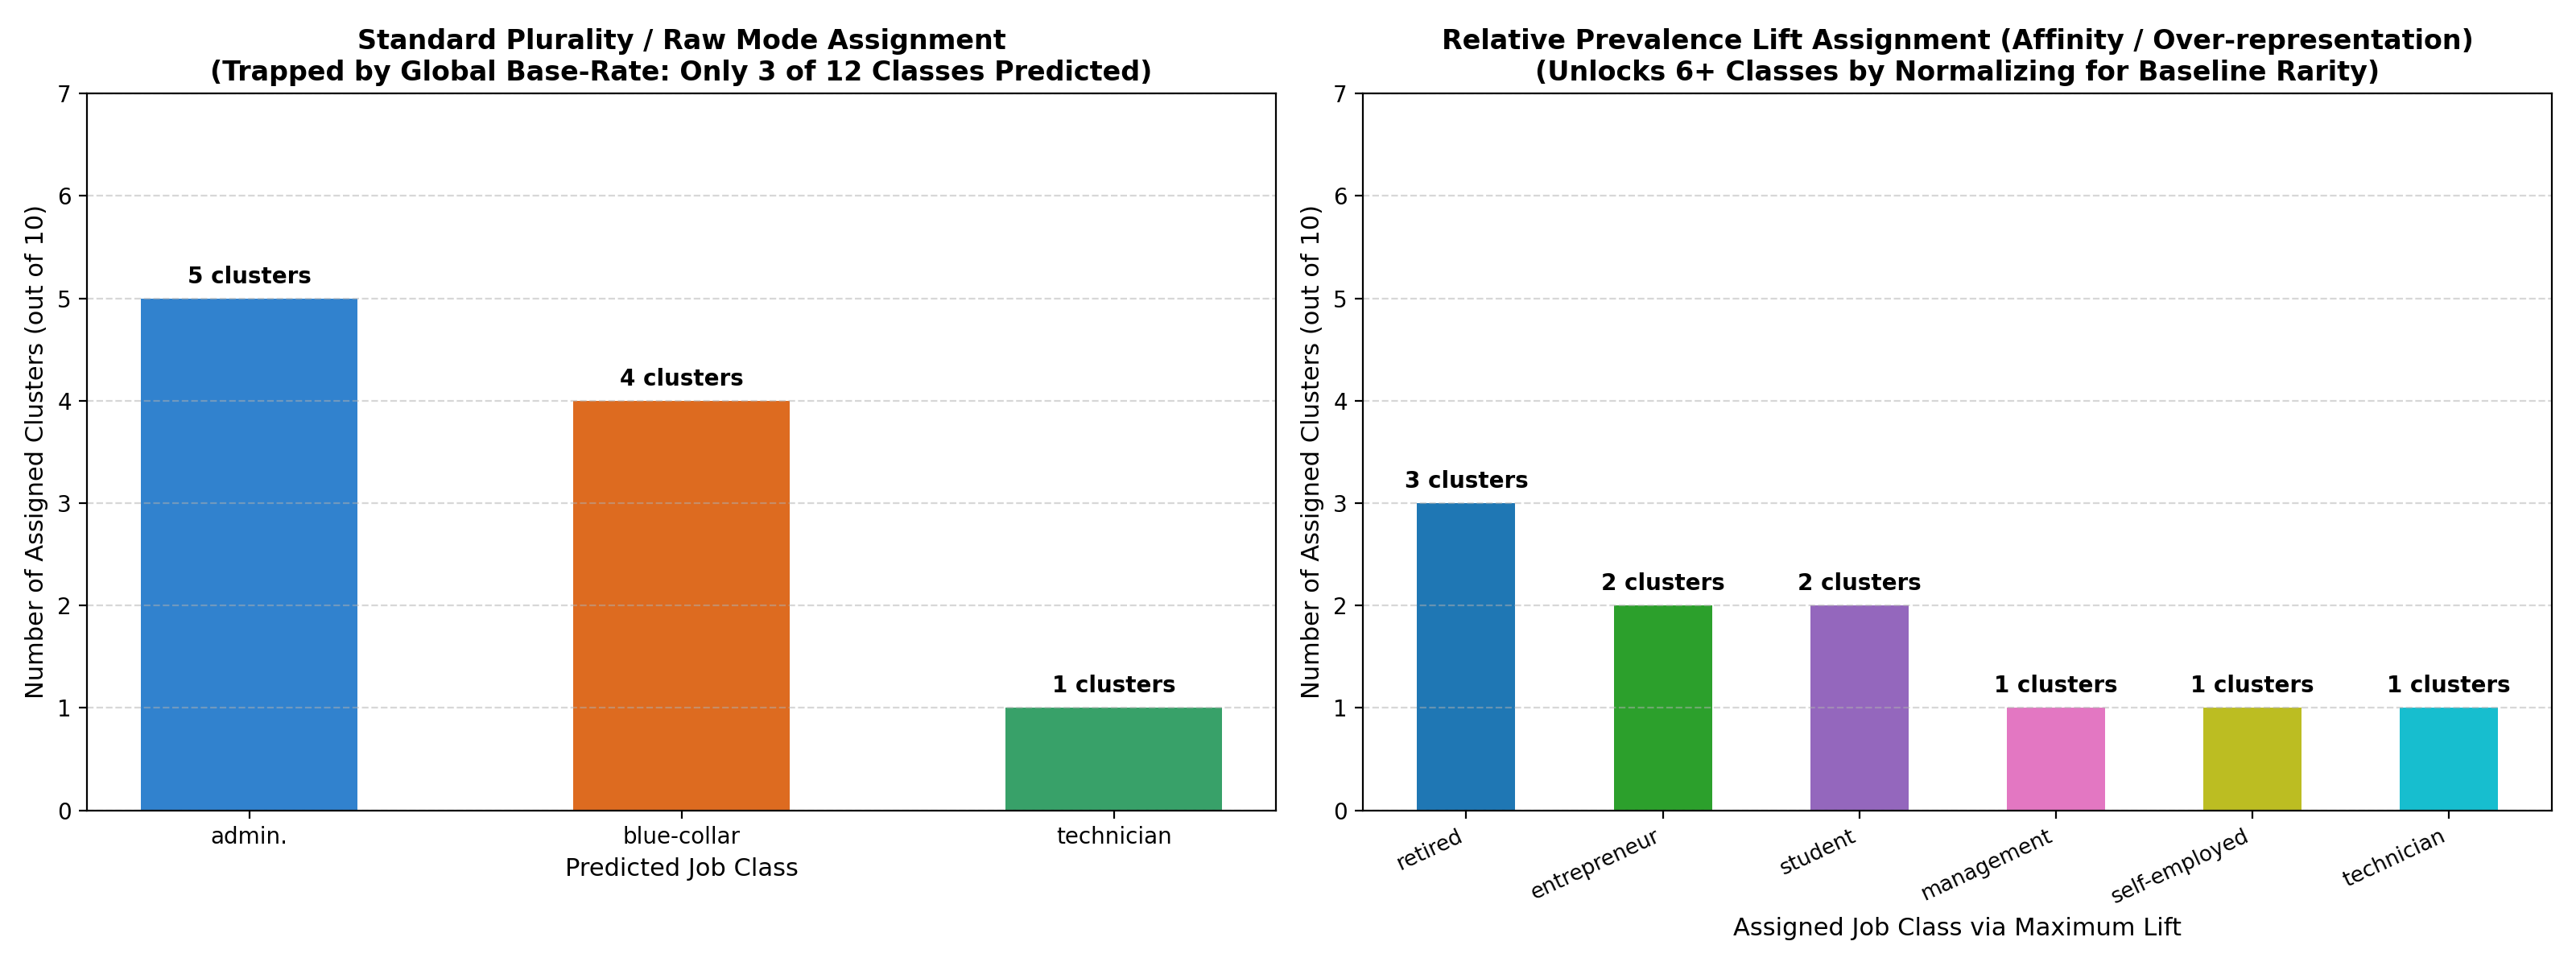

Source code (Python):
import os
import numpy as np
import pandas as pd
import matplotlib.pyplot as plt
from sklearn.preprocessing import StandardScaler, OneHotEncoder
from sklearn.compose import ColumnTransformer
from sklearn.decomposition import TruncatedSVD
from sklearn.cluster import KMeans

def main():
    output_dir = os.path.dirname(os.path.abspath(__file__))
    data_path = os.path.join(output_dir, '..', 'bank-additional-full.csv')
    df = pd.read_csv(data_path, sep=';')
    train_df = df.iloc[:24712].copy()
    
    num_cols = ['age', 'campaign', 'pdays', 'previous', 'emp.var.rate', 'cons.price.idx', 'cons.conf.idx', 'euribor3m', 'nr.employed']
    cat_cols = ['marital', 'education', 'default', 'housing', 'loan', 'contact', 'month', 'day_of_week', 'poutcome']
    
    pipe = ColumnTransformer([
        ('num', StandardScaler(), num_cols),
        ('cat', OneHotEncoder(sparse_output=False, handle_unknown='ignore'), cat_cols)
    ])
    X_p = pipe.fit_transform(train_df[num_cols + cat_cols])
    X_c = X_p - np.mean(X_p, axis=0)
    
    svd = TruncatedSVD(n_components=5, random_state=42)
    Z = svd.fit_transform(X_c)
    
    km = KMeans(n_clusters=10, random_state=42, n_init=10).fit(Z)
    train_df['cl'] = km.labels_
    
    ct = pd.crosstab(train_df['cl'], train_df['job'], normalize='index')
    base_rates = train_df['job'].value_counts(normalize=True)
    lift_matrix = ct.div(base_rates, axis=1)
    
    raw_modes = [ct.loc[c].idxmax() for c in range(10)]
    lift_modes = [lift_matrix.loc[c].idxmax() for c in range(10)]
    lift_vals = [lift_matrix.loc[c, lift_modes[c]] for c in range(10)]
    
    fig, (ax1, ax2) = plt.subplots(1, 2, figsize=(16, 6))
    
    # Plot 1: Raw Mode Counts (Frequency of predicted classes)
    raw_counts = pd.Series(raw_modes).value_counts()
    ax1.bar(raw_counts.index, raw_counts.values, color=['#3182ce', '#dd6b20', '#38a169'], width=0.5)
    ax1.set_title("Standard Plurality / Raw Mode Assignment\n(Trapped by Global Base-Rate: Only 3 of 12 Classes Predicted)", 
                  fontsize=12, fontweight='bold')
    ax1.set_ylabel("Number of Assigned Clusters (out of 10)", fontsize=11)
    ax1.set_xlabel("Predicted Job Class", fontsize=11)
    ax1.set_ylim(0, 7)
    ax1.grid(axis='y', linestyle='--', alpha=0.5)
    for i, v in enumerate(raw_counts.values):
        ax1.text(i, v + 0.15, f"{v} clusters", ha='center', fontweight='bold', fontsize=10)
        
    # Plot 2: Relative Lift Assignment (Affinity to over-represented classes)
    lift_counts = pd.Series(lift_modes).value_counts()
    colors = plt.cm.tab10(np.linspace(0, 1, len(lift_counts)))
    ax2.bar(lift_counts.index, lift_counts.values, color=colors, width=0.5)
    ax2.set_title("Relative Prevalence Lift Assignment (Affinity / Over-representation)\n(Unlocks 6+ Classes by Normalizing for Baseline Rarity)", 
                  fontsize=12, fontweight='bold')
    ax2.set_ylabel("Number of Assigned Clusters (out of 10)", fontsize=11)
    ax2.set_xlabel("Assigned Job Class via Maximum Lift", fontsize=11)
    ax2.set_xticklabels(lift_counts.index, rotation=25, ha='right', fontsize=9.5)
    ax2.set_ylim(0, 7)
    ax2.grid(axis='y', linestyle='--', alpha=0.5)
    for i, v in enumerate(lift_counts.values):
        ax2.text(i, v + 0.15, f"{v} clusters", ha='center', fontweight='bold', fontsize=10)
        
    plt.tight_layout()
    fig_path = os.path.join(output_dir, 'raw_mode_vs_lift_assignment.png')
    fig.savefig(fig_path, dpi=200)
    plt.close()
    print(f"Saved {fig_path}")

if __name__ == '__main__':
    main()
